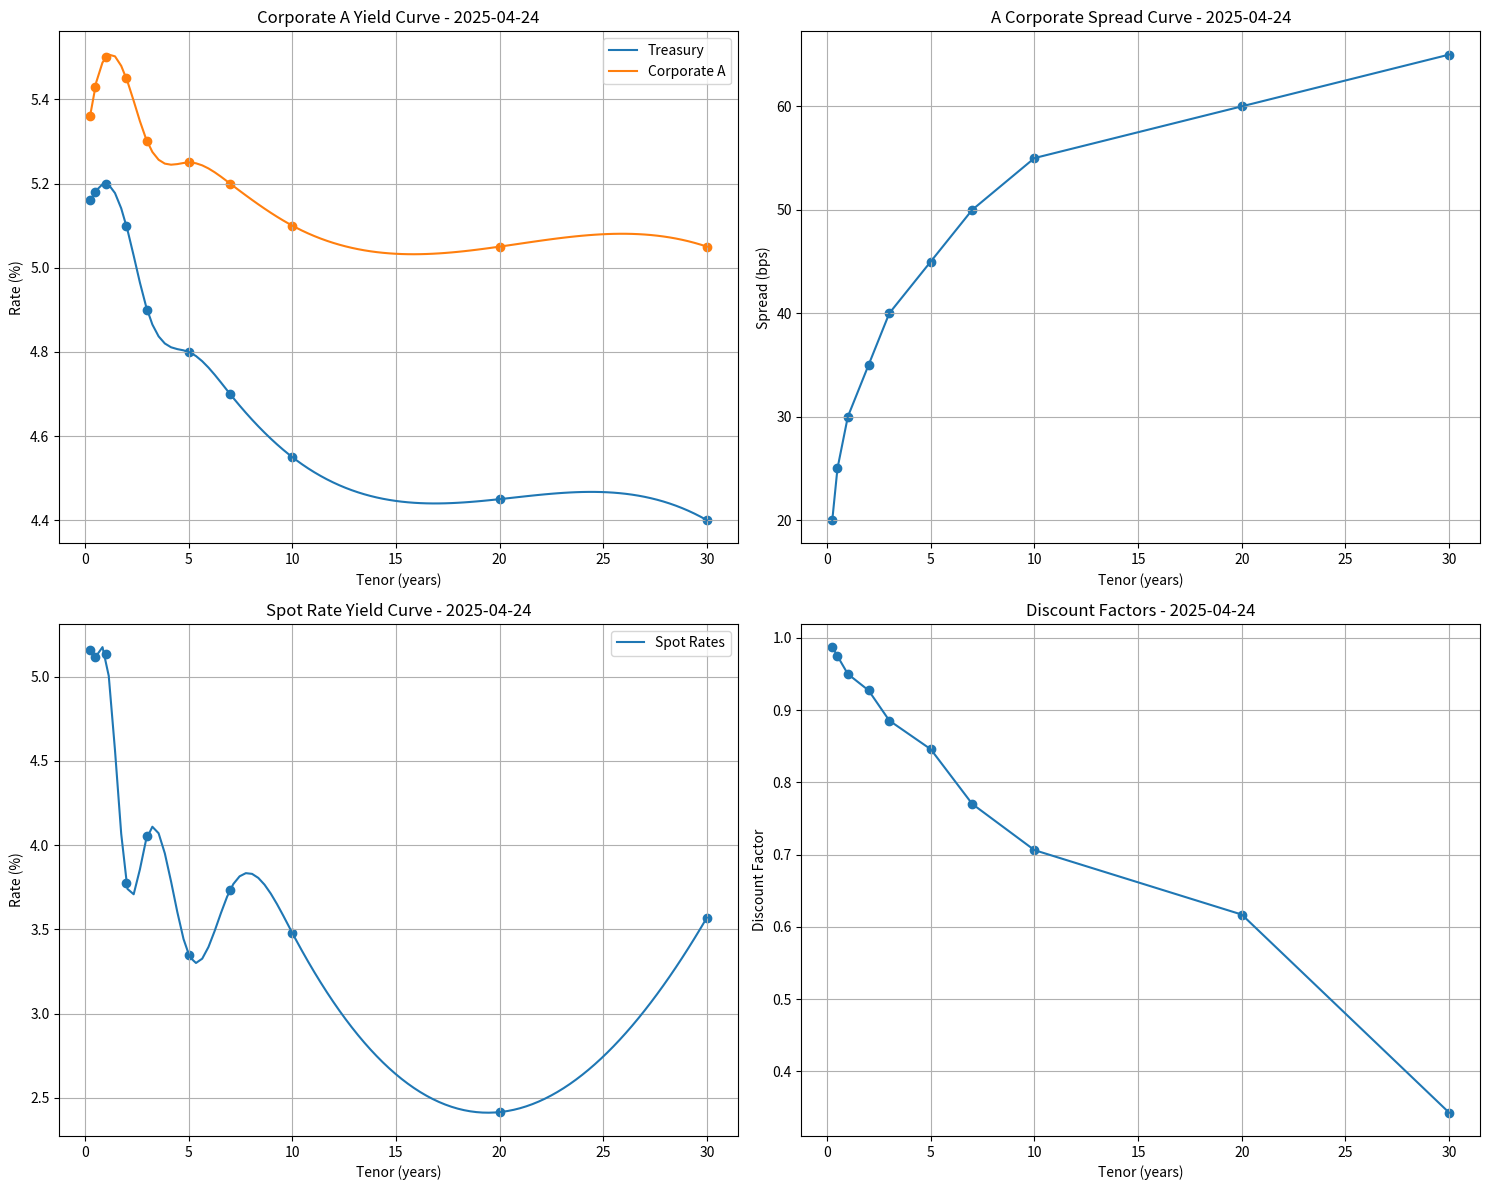
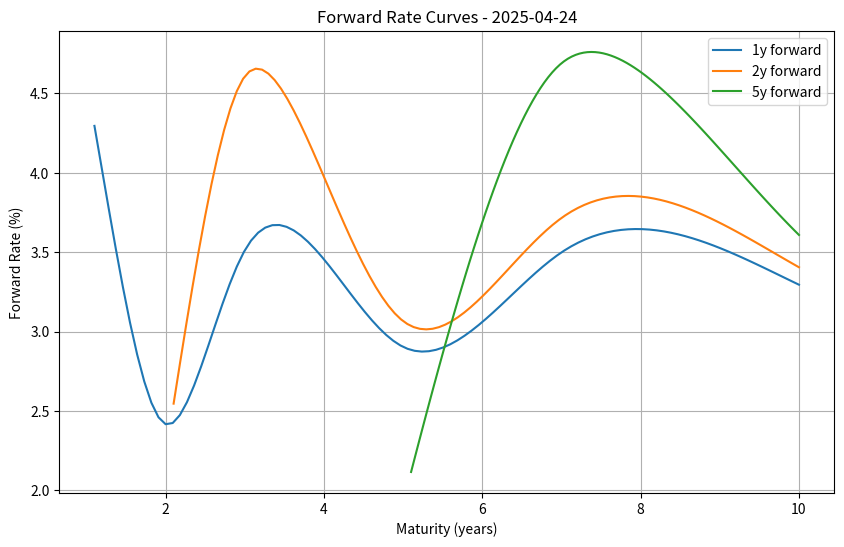

Reproduce these figures in Python, in order.
import numpy as np
import pandas as pd
import matplotlib.pyplot as plt
from scipy import interpolate
from datetime import datetime, timedelta


class YieldCurve:
    """
    Class for all yield curve types.

    This class provides common functionality for all yield curve implementations
    and serves as a foundation for specialized yield curve types.
    """

    def __init__(self, tenors, rates, reference_date=None, curve_type="Generic"):
        """
        Initialize a yield curve.

        Parameters:
            tenors (array-like): Time points in years
            rates (array-like): Interest rates corresponding to tenors (in decimal form)
            reference_date (datetime, optional): Reference date for the curve
            curve_type (str): Type of the yield curve
        """
        self.tenors = np.array(tenors)
        self.rates = np.array(rates)
        self.reference_date = reference_date or datetime.today()
        self.curve_type = curve_type
        self._validate_inputs()
        self._interpolator = None
        self._build_interpolator()

    def _validate_inputs(self):
        """Validate input parameters."""
        if len(self.tenors) != len(self.rates):
            raise ValueError("Length of tenors and rates must be the same")
        if not np.all(np.diff(self.tenors) > 0):
            raise ValueError("Tenors must be strictly increasing")

    def _build_interpolator(self):
        """Build the interpolation function."""
        # Estimate rates at any tenor point in between and this is easy to use
        # S(x) = a_i + b_i(x-x_i) + c_i(x-x_i)² + d_i(x-x_i)³, tenors is x and rate is y
        self._interpolator = interpolate.CubicSpline(self.tenors, self.rates)

    def get_rate(self, tenor):
        """
        Get interpolated rate for a specific tenor.

        Parameters:
            tenor (float or array-like): Tenor(s) in years

        Returns:
            float or array: Interpolated rate(s)
        """

        # If no prefer interpolator exist to use then create default one to use
        if self._interpolator is None:
            self._build_interpolator()

        # Converts the input to a NumPy array, even if it's a single value to handle scalar and array inputs
        tenor_array = np.atleast_1d(tenor)

        # Verifies all requested tenors fall within the range of available data
        if np.any(tenor_array < self.tenors[0]) or np.any(tenor_array > self.tenors[-1]):
            raise ValueError(f"Tenor out of bounds. Valid range: [{self.tenors[0]}, {self.tenors[-1]}]")

        # Calls the cubic spline interpolator with the requested tenor(s)
        rates = self._interpolator(tenor_array)

        # Returns a single value if the input was a single value, otherwise, returns an array of rates
        if np.isscalar(tenor):
            return rates[0]

        return rates

    def plot(self, min_tenor=None, max_tenor=None, points=100, ax=None, label=None):
        """
        Plot the yield curve.

        Parameters:
            min_tenor (float, optional): Minimum tenor to plot
            max_tenor (float, optional): Maximum tenor to plot
            points (int): Number of points to plot
            ax (matplotlib.axes.Axes, optional): Axes to plot on
            label (str, optional): Label for the plot

        Returns:
            matplotlib.axes.Axes: The axes containing the plot
        """
        # if no existing plotting area, create one
        if ax is None:
            _, ax = plt.subplots(figsize=(10, 6))

        min_tenor = min_tenor or self.tenors[0]
        max_tenor = max_tenor or self.tenors[-1]

        plot_tenors = np.linspace(min_tenor, max_tenor, points)
        plot_rates = self.get_rate(plot_tenors)

        # Plot the curve
        ax.plot(plot_tenors, plot_rates * 100, label=label or self.curve_type)

        # Plot original data points
        ax.scatter(self.tenors, self.rates * 100, marker='o')

        ax.set_xlabel('Tenor (years)')
        ax.set_ylabel('Rate (%)')
        ax.set_title(f'{self.curve_type} Yield Curve - {self.reference_date.strftime("%Y-%m-%d")}')
        ax.grid(True)
        ax.legend()

        return ax


class TreasuryYieldCurve(YieldCurve):
    """
    Treasury Bond yield curve implementation.

    This class represents the yield curve for Treasury bonds and provides
    methods for analyzing and visualizing Treasury yields.
    """

    def __init__(self, tenors, rates, reference_date=None):
        """
        Initialize a Treasury yield curve.

        Parameters:
            tenors (array-like): Time points in years
            rates (array-like): Treasury yields corresponding to tenors (in decimal form)
            reference_date (datetime, optional): Reference date for the curve
        """

        # Inherits all functionality from the base YieldCurve class
        # Call the parent's __init__ method
        super().__init__(tenors, rates, reference_date, "Treasury")

    def calculate_term_premium(self, short_term=1, long_term=10):
        """
        Calculate the term premium between two points on the curve.

        Parameters:
            short_term (float): Short-term tenor in years
            long_term (float): Long-term tenor in years

        Returns:
            float: Term premium in basis points
        """
        if short_term >= long_term:
            raise ValueError("short_term must be less than long_term")

        short_rate = self.get_rate(short_term)
        long_rate = self.get_rate(long_term)

        # Term Premium (in basis points) = (Long-Term Rate - Short-Term Rate) × 10,000
        # Example: term_premium = (0.0425 - 0.0350) * 10000 = 75 basis points for 1 year: 3.50% and 10 year: 4.25%
        return (long_rate - short_rate) * 10000

    def is_inverted(self, short_term=2, long_term=10):
        """
        Check if the yield curve is inverted between two points.

        Parameters:
            short_term (float): Short-term tenor in years
            long_term (float): Long-term tenor in years

        Returns:
            bool: True if the curve is inverted
        """
        return self.calculate_term_premium(short_term, long_term) < 0


class CorporateYieldCurve(YieldCurve):
    """
    Corporate Bond yield curve implementation.

    This class represents the yield curve for Corporate bonds and provides
    methods for analyzing corporate bond spreads over Treasuries.
    """

    def __init__(self, tenors, rates, treasury_curve=None, credit_rating="IG", reference_date=None):
        """
        Initialize a Corporate yield curve.

        Parameters:
            tenors (array-like): Time points in years
            rates (array-like): Corporate yields corresponding to tenors (in decimal form)
            treasury_curve (TreasuryYieldCurve, optional): Treasury curve for spread calculations
            credit_rating (str): Credit rating of the corporate curve
            reference_date (datetime, optional): Reference date for the curve
        """
        self.credit_rating = credit_rating
        self.treasury_curve = treasury_curve
        curve_type = f"Corporate {credit_rating}"
        super().__init__(tenors, rates, reference_date, curve_type)

    def calculate_spread(self, tenor, treasury_curve=None):
        """
        Calculate spread over Treasury for a specific tenor.

        Parameters:
            tenor (float): Tenor in years
            treasury_curve (TreasuryYieldCurve, optional): Treasury curve to use

        Returns:
            float: Spread in basis points
        """
        tc = treasury_curve or self.treasury_curve

        if tc is None:
            raise ValueError("Treasury curve must be provided")

        corporate_rate = self.get_rate(tenor)
        treasury_rate = tc.get_rate(tenor)

        return (corporate_rate - treasury_rate) * 10000

    def get_spread_curve(self, treasury_curve=None):
        """
        Get the full spread curve over Treasury.

        Parameters:
            treasury_curve (TreasuryYieldCurve, optional): Treasury curve to use

        Returns:
            tuple: (tenors, spreads) where spreads are in basis points
        """
        tc = treasury_curve or self.treasury_curve

        if tc is None:
            raise ValueError("Treasury curve must be provided")

        # Use common tenors between both curves
        # Exmaple,  [0.25, 0.5, 1, 2, 5, 10] and [0.5, 1, 2, 5, 10, 30], then [0.5, 1, 2, 5, 10]
        common_tenors = []
        for tenor in self.tenors:
            if tenor >= tc.tenors[0] and tenor <= tc.tenors[-1]:
                common_tenors.append(tenor)

        common_tenors = np.array(common_tenors)
        spreads = np.array([self.calculate_spread(t, tc) for t in common_tenors])

        return common_tenors, spreads

    def plot_spread(self, treasury_curve=None, ax=None):
        """
        Plot the spread curve over Treasury.

        Parameters:
            treasury_curve (TreasuryYieldCurve, optional): Treasury curve to use
            ax (matplotlib.axes.Axes, optional): Axes to plot on

        Returns:
            matplotlib.axes.Axes: The axes containing the plot
        """
        tenors, spreads = self.get_spread_curve(treasury_curve)

        if ax is None:
            _, ax = plt.subplots(figsize=(10, 6))

        ax.plot(tenors, spreads)
        ax.scatter(tenors, spreads, marker='o')

        ax.set_xlabel('Tenor (years)')
        ax.set_ylabel('Spread (bps)')
        ax.set_title(f'{self.credit_rating} Corporate Spread Curve - {self.reference_date.strftime("%Y-%m-%d")}')
        ax.grid(True)

        return ax


class SpotRateYieldCurve(YieldCurve):
    """
    Spot Rate yield curve implementation.

    This class represents the zero-coupon (spot) yield curve and provides
    methods for bootstrapping spot rates from par yields.
    """

    def __init__(self, tenors, rates=None, par_curve=None, reference_date=None):
        """
        Initialize a Spot Rate yield curve.

        Parameters:
            tenors (array-like): Time points in years
            rates (array-like, optional): Spot rates corresponding to tenors (in decimal form)
            par_curve (YieldCurve, optional): Par yield curve to bootstrap from
            reference_date (datetime, optional): Reference date for the curve
        """
        self.par_curve = par_curve

        if rates is None and par_curve is None:
            raise ValueError("Either rates or par_curve must be provided")

        if rates is None:
            # Bootstrap spot rates from par curve
            rates = self.bootstrap_spot_rates(tenors, par_curve)

        super().__init__(tenors, rates, reference_date, "Spot Rate")

    @staticmethod
    def bootstrap_spot_rates(tenors, par_curve, frequency=2):
        """
        Bootstrap spot rates from par yields.

        Parameters:
            tenors (array-like): Time points in years
            par_curve (YieldCurve): Par yield curve
            frequency (int): Coupon frequency per year

        Returns:
            array: Bootstrapped spot rates
        """

        tenors = np.array(tenors)
        n = len(tenors)
        spot_rates = np.zeros(n)

        # For the first tenor, spot rate equals par rate because a bond with just one payment is effectively a zero-coupon bond
        spot_rates[0] = par_curve.get_rate(tenors[0])

        # Calculate discount factors for the first tenor
        discount_factors = np.array([np.exp(-spot_rates[0] * tenors[0])])

        # Bootstrap remaining tenors
        for i in range(1, n):

            # Gets the current par yield and tenor to process
            par_rate = par_curve.get_rate(tenors[i])
            tenor = tenors[i]

            # Calculate how many coupon payments occur and time between payments
            periods = int(tenor * frequency)
            dt = tenor / periods # frequency = 2 then this is 0.5! Not the same as frequency, for discounting purpose

            # Create coupon payment times by np.arange(start, stop, step), create arrays with evenly spaced values
            # Example: (0.25, 2 + 0.25/2, 0.25), then [0.25, 0.5, 0.75, 1.0, 1.25, 1.5, 1.75, 2.0]
            payment_times = np.arange(dt, tenor + dt / 2, dt)

            # Identifies which payment times already have spot rates calculated from previous iterations
            known_times_mask = payment_times < tenors[i - 1] + dt / 2
            known_times = payment_times[known_times_mask]

            # Interpolate spot rates for known times
            if len(known_times) > 0:
                # Perform linear interpolation to estimate values between data points
                known_spot_rates = np.interp(known_times, tenors[:i], spot_rates[:i])
                # Discount factor b/w them all
                known_discount_factors = np.exp(-known_spot_rates * known_times)
            else:
                # No known times? initialize as an empty array, we can use it later to avoid error if tenors are not evenly spaced
                known_discount_factors = np.array([])

            # Calculate value of coupon payments for known times
            if len(known_discount_factors) > 0:
                coupon_value = par_rate / frequency * known_discount_factors.sum()
            else:
                # No known coupon payments before the current tenor, still work for rest of the code!
                coupon_value = 0

            # Solve for the final discount factor
            final_payment = 1 + par_rate / frequency
            final_df = (1 - coupon_value) / final_payment

            # Calculate the spot rate for the current tenor
            # Discount Factor = e^(-r(t)×t) -> -r(t)×t = ln(Discount Factor)
            spot_rates[i] = -np.log(final_df) / tenor

            # Update discount factors array
            discount_factors = np.append(discount_factors, final_df)

        return spot_rates

    def get_discount_factor(self, tenor):
        """
        Get discount factor for a specific tenor.

        Parameters:
            tenor (float or array-like): Tenor(s) in years

        Returns:
            float or array: Discount factor(s)
        """
        rate = self.get_rate(tenor)

        # Handle scalar and array inputs
        if np.isscalar(tenor):
            return np.exp(-rate * tenor)

        return np.exp(-rate * np.array(tenor))

    def get_discount_factors(self):
        """
        Get all discount factors for the curve tenors.

        Returns:
            tuple: (tenors, discount_factors)
        """
        discount_factors = self.get_discount_factor(self.tenors)
        return self.tenors, discount_factors

    def plot_discount_factors(self, ax=None):
        """
        Plot the discount factors curve.

        Parameters:
            ax (matplotlib.axes.Axes, optional): Axes to plot on

        Returns:
            matplotlib.axes.Axes: The axes containing the plot
        """
        tenors, discount_factors = self.get_discount_factors()

        if ax is None:
            _, ax = plt.subplots(figsize=(10, 6))

        ax.plot(tenors, discount_factors)
        ax.scatter(tenors, discount_factors, marker='o')

        ax.set_xlabel('Tenor (years)')
        ax.set_ylabel('Discount Factor')
        ax.set_title(f'Discount Factors - {self.reference_date.strftime("%Y-%m-%d")}')
        ax.grid(True)

        return ax


class ForwardRateYieldCurve(YieldCurve):
    """
    Forward Rate yield curve implementation.

    This class represents the forward rate yield curve and provides
    methods for calculating forward rates from spot rates.
    """

    def __init__(self, tenors, rates=None, spot_curve=None, reference_date=None):
        """
        Initialize a Forward Rate yield curve.

        Parameters:
            tenors (array-like): Time points in years
            rates (array-like, optional): Forward rates corresponding to tenors (in decimal form)
            spot_curve (SpotRateYieldCurve, optional): Spot rate curve to derive from
            reference_date (datetime, optional): Reference date for the curve
        """
        self.spot_curve = spot_curve

        if rates is None and spot_curve is None:
            raise ValueError("Either rates or spot_curve must be provided")

        if rates is None:
            # Derive forward rates from spot curve
            rates = self.derive_forward_rates(tenors, spot_curve)

        super().__init__(tenors, rates, reference_date, "Forward Rate")

    @staticmethod
    def derive_forward_rates(tenors, spot_curve):
        """
        Derive instantaneous forward rates from spot rates.

        Parameters:
            tenors (array-like): Time points in years
            spot_curve (SpotRateYieldCurve): Spot rate curve

        Returns:
            array: Forward rates
        """
        # Convert input to numpy array for efficient operations
        tenors = np.array(tenors)

        # Get spot rates at each tenor
        spot_rates = np.array([spot_curve.get_rate(t) for t in tenors])

        # P(0,t): e^(-r(t)·t) = e^(-∫₀ᵗf(s)ds) -> r(t)·t = ∫₀ᵗf(s)ds -> r(t) + t·dr(t)/dt = f(t)
        # Discount Factor = e^(-r(t)×t) -> -r(t)×t = ln(Discount Factor)
        # -> r(t) = (1/t) × ∫₀ᵗ f(s) ds -> r(t) × t = ∫₀ᵗ f(s) ds
        # -> d/dt [r(t) × t] = f(t)

        # Build a cubic spline interpolator for r(t)*t
        rt_interpolator = interpolate.CubicSpline(tenors, spot_rates * tenors)

        # Creates a new function that represents the derivative of the cubic spline, and evaluates this derivative function at each point in the tenors array
        forward_rates = rt_interpolator.derivative()(tenors)

        return forward_rates

    def get_forward_rate(self, start_tenor, end_tenor):
        """
        Get the forward rate between two tenors.

        Parameters:
            start_tenor (float): Start tenor in years
            end_tenor (float): End tenor in years

        Returns:
            float: Forward rate
        """
        if start_tenor >= end_tenor:
            raise ValueError("start_tenor must be less than end_tenor")

        # No spot curve is available?
        # Step 1: Finding the midpoint between the start and end tenors
        # Step 2: Using the instantaneous forward rate at that midpoint
        # Approximating the forward rate between two points by using the instantaneous forward
        if self.spot_curve is None:
            avg_tenor = (start_tenor + end_tenor) / 2
            return self.get_rate(avg_tenor)

        # Calculate from spot rates
        spot_rate_start = self.spot_curve.get_rate(start_tenor)
        spot_rate_end = self.spot_curve.get_rate(end_tenor)

        # Calculate implied forward rate
        # e^(r2 × t2) = e^(r1 × t1) × e^(f × (t2 − t1)) -> r2 × t2 = r1 × t1 + f × (t2 − t1)
        # -> f = (r2 × t2 − r1 × t1) / (t2 − t1)
        forward_rate = ((spot_rate_end * end_tenor) - (spot_rate_start * start_tenor)) / (end_tenor - start_tenor)

        return forward_rate

    def plot_forward_curves(self, start_tenors=(1, 2, 5), maturity=10, points=100, ax=None):
        """
        Plot forward rate curves for different starting tenors.

        Parameters:
            start_tenors (tuple): Starting tenors in years
            maturity (float): Maximum maturity in years
            points (int): Number of points to plot
            ax (matplotlib.axes.Axes, optional): Axes to plot on

        Returns:
            matplotlib.axes.Axes: The axes containing the plot
        """
        if ax is None:
            _, ax = plt.subplots(figsize=(10, 6))

        for start in start_tenors:
            if start >= maturity:
                continue

            end_tenors = np.linspace(start + 0.1, maturity, points)
            forward_rates = [self.get_forward_rate(start, end) for end in end_tenors]

            ax.plot(end_tenors, np.array(forward_rates) * 100,
                    label=f'{start}y forward')

        ax.set_xlabel('Maturity (years)')
        ax.set_ylabel('Forward Rate (%)')
        ax.set_title(f'Forward Rate Curves - {self.reference_date.strftime("%Y-%m-%d")}')
        ax.grid(True)
        ax.legend()

        return ax

def test_yield_curves():

    # Sample data
    tenors = np.array([0.25, 0.5, 1, 2, 3, 5, 7, 10, 20, 30])
    treasury_rates = np.array([0.0516, 0.0518, 0.0520, 0.0510, 0.0490, 0.0480, 0.0470, 0.0455, 0.0445, 0.0440])
    corp_rates = treasury_rates + np.array([0.002, 0.0025, 0.003, 0.0035, 0.004, 0.0045, 0.005, 0.0055, 0.006, 0.0065])
    reference_date = datetime(2025, 4, 24)

    print("Creating yield curves...")

    # Create Treasury yield curve
    treasury_curve = TreasuryYieldCurve(tenors, treasury_rates, reference_date)

    # Create Corporate yield curve
    corporate_curve = CorporateYieldCurve(tenors, corp_rates, treasury_curve, "A", reference_date)

    # Create Spot rate curve from Treasury curve
    spot_curve = SpotRateYieldCurve(tenors, par_curve=treasury_curve, reference_date=reference_date)

    # Create Forward rate curve from Spot curve
    forward_curve = ForwardRateYieldCurve(tenors, spot_curve=spot_curve, reference_date=reference_date)

    # Test curve properties
    print("\nTesting Treasury curve properties...")
    print(f"2-10 Term Premium: {treasury_curve.calculate_term_premium(2, 10):.2f} bps")
    print(f"Is curve inverted (2-10)? {treasury_curve.is_inverted(2, 10)}")

    print("\nTesting Corporate curve properties...")
    print(f"10-year Corporate-Treasury Spread: {corporate_curve.calculate_spread(10):.2f} bps")

    print("\nTesting Spot curve properties...")
    tenors, discount_factors = spot_curve.get_discount_factors()
    print("Discount Factors:")
    for t, df in zip(tenors, discount_factors):
        print(f"  {t:4.2f}y: {df:.6f}")

    print("\nTesting Forward curve properties...")
    for start in [1, 2, 5]:
        end = start + 5
        forward = forward_curve.get_forward_rate(start, end)
        print(f"Forward rate {start}y to {end}y: {forward * 100:.4f}%")

    # Create plots
    print("\nGenerating plots...")

    # Create a 2x2 grid for the main plots
    fig, axes = plt.subplots(2, 2, figsize=(15, 12))

    # Plot 1: Treasury and Corporate curves
    ax1 = axes[0, 0]
    treasury_curve.plot(ax=ax1, label="Treasury")
    corporate_curve.plot(ax=ax1, label="Corporate A")

    # Plot 2: Corporate-Treasury spread
    ax2 = axes[0, 1]
    corporate_curve.plot_spread(ax=ax2)

    # Plot 3: Spot rates
    ax3 = axes[1, 0]
    spot_curve.plot(ax=ax3, label="Spot Rates")

    # Plot 4: Discount factors
    ax4 = axes[1, 1]
    spot_curve.plot_discount_factors(ax=ax4)

    # Adjust layout
    plt.tight_layout()

    # Create a separate figure for forward curves
    plt.figure(figsize=(10, 6))
    forward_curve.plot_forward_curves()

    plt.show()

    print("\nYield curve tests completed.")
    return treasury_curve, corporate_curve, spot_curve, forward_curve


# Run test
if __name__ == "__main__":
    test_yield_curves()